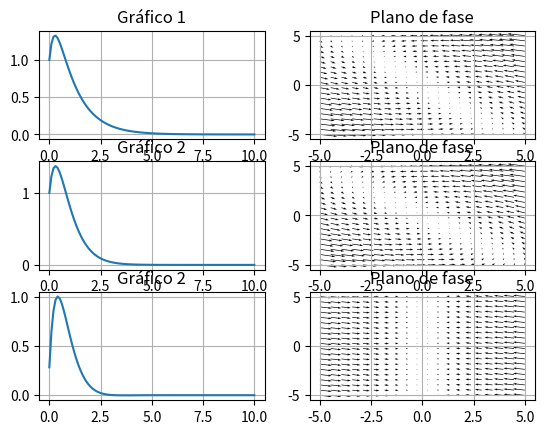

Write Python code to recreate this figure.
import numpy as np
import matplotlib.pyplot as plt

# ~~~~~~~~~~~~~~~~~~~
# Soluções Analíticas
# ~~~~~~~~~~~~~~~~~~~

x = np.linspace(0, 10, 100)

def solucao1(x):
    return ((7/3)*np.exp(-x) - (4/3)*np.exp(-4*x))

def solucao2(x):
    return (np.exp(-2*x) +5*x*np.exp(-2*x))

def solucao3(x):
    return (np.exp(-2*x)*(np.cos(5)+5*np.sin(x)))

# ~~~~~~~~~~~~~~
# Campos de fase
# ~~~~~~~~~~~~~~

v_line = np.linspace(-5, 5, 20)
y_line = np.linspace(-5, 5, 20)
v,y = np.meshgrid(v_line, y_line)

Y = v

V1 = -5*v - 4*y

V2 = -4*v - 4*y

V3= -4*v - 5*Y

# ~~~~~~~~~~~~~~~~~
# Plotando gráficos
# ~~~~~~~~~~~~~~~~~

fig, axes = plt.subplots(3, 2)

axes[0, 0].plot(x, solucao1(x), label='')
axes[0, 0].set_title("Gráfico 1")
axes[0, 0].grid(True)

axes[0, 1].quiver(v, y, V1,Y)
axes[0, 1].set_title("Plano de fase")
axes[0, 1].grid(True)

axes[1, 0].plot(x, solucao2(x), label='')
axes[1, 0].set_title("Gráfico 2")
axes[1, 0].grid(True)

axes[1, 1].quiver(v, y, V2, Y)
axes[1, 1].set_title("Plano de fase")
axes[1, 1].grid(True)

axes[2, 0].plot(x, solucao3(x), label='')
axes[2, 0].set_title("Gráfico 2")
axes[2, 0].grid(True)

axes[2, 1].quiver(v, y, V3, Y)
axes[2, 1].set_title("Plano de fase")
axes[2, 1].grid(True)

plt.grid(True) 
plt.show()